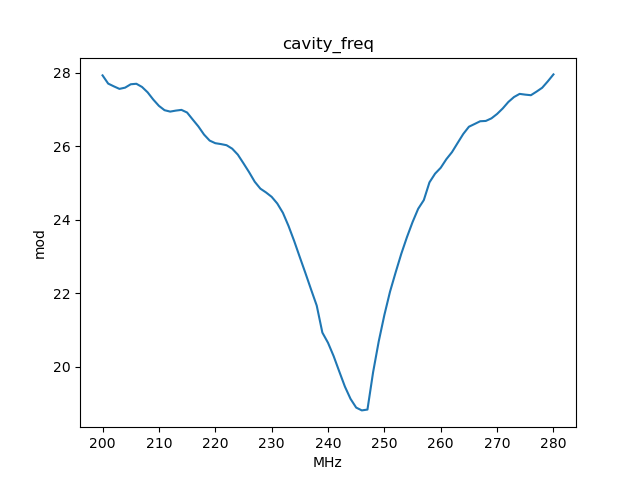

The file beside this chart, header and first rows:
, x_cavity_freq, y_mod
0, 200.0, 27.92
1, 201.0, 27.7
2, 202.0, 27.63
3, 203.0, 27.56
4, 204.0, 27.59
5, 205.0, 27.68
6, 206.0, 27.7
7, 207.0, 27.61
8, 208.0, 27.46
9, 209.0, 27.27
10, 210.0, 27.1
11, 211.0, 26.98
12, 212.0, 26.94
13, 213.0, 26.97
14, 214.0, 26.99
15, 215.0, 26.91
16, 216.0, 26.72
17, 217.0, 26.54
18, 218.0, 26.31
19, 219.0, 26.15
20, 220.0, 26.08
21, 221.0, 26.06
22, 222.0, 26.02
23, 223.0, 25.93
24, 224.0, 25.77
25, 225.0, 25.53
26, 226.0, 25.29
27, 227.0, 25.03
28, 228.0, 24.84
29, 229.0, 24.74
30, 230.0, 24.62
31, 231.0, 24.44
32, 232.0, 24.18
33, 233.0, 23.83
34, 234.0, 23.42
35, 235.0, 22.98
36, 236.0, 22.54
37, 237.0, 22.1
38, 238.0, 21.66
39, 239.0, 20.92
40, 240.0, 20.65
41, 241.0, 20.28
42, 242.0, 19.87
43, 243.0, 19.45
44, 244.0, 19.12
45, 245.0, 18.88
46, 246.0, 18.81
47, 247.0, 18.83
48, 248.0, 19.84
49, 249.0, 20.68
50, 250.0, 21.4
51, 251.0, 22.04
52, 252.0, 22.56
53, 253.0, 23.07
54, 254.0, 23.52
55, 255.0, 23.93
56, 256.0, 24.29
57, 257.0, 24.53
58, 258.0, 25.01
59, 259.0, 25.25
... 21 more rows
